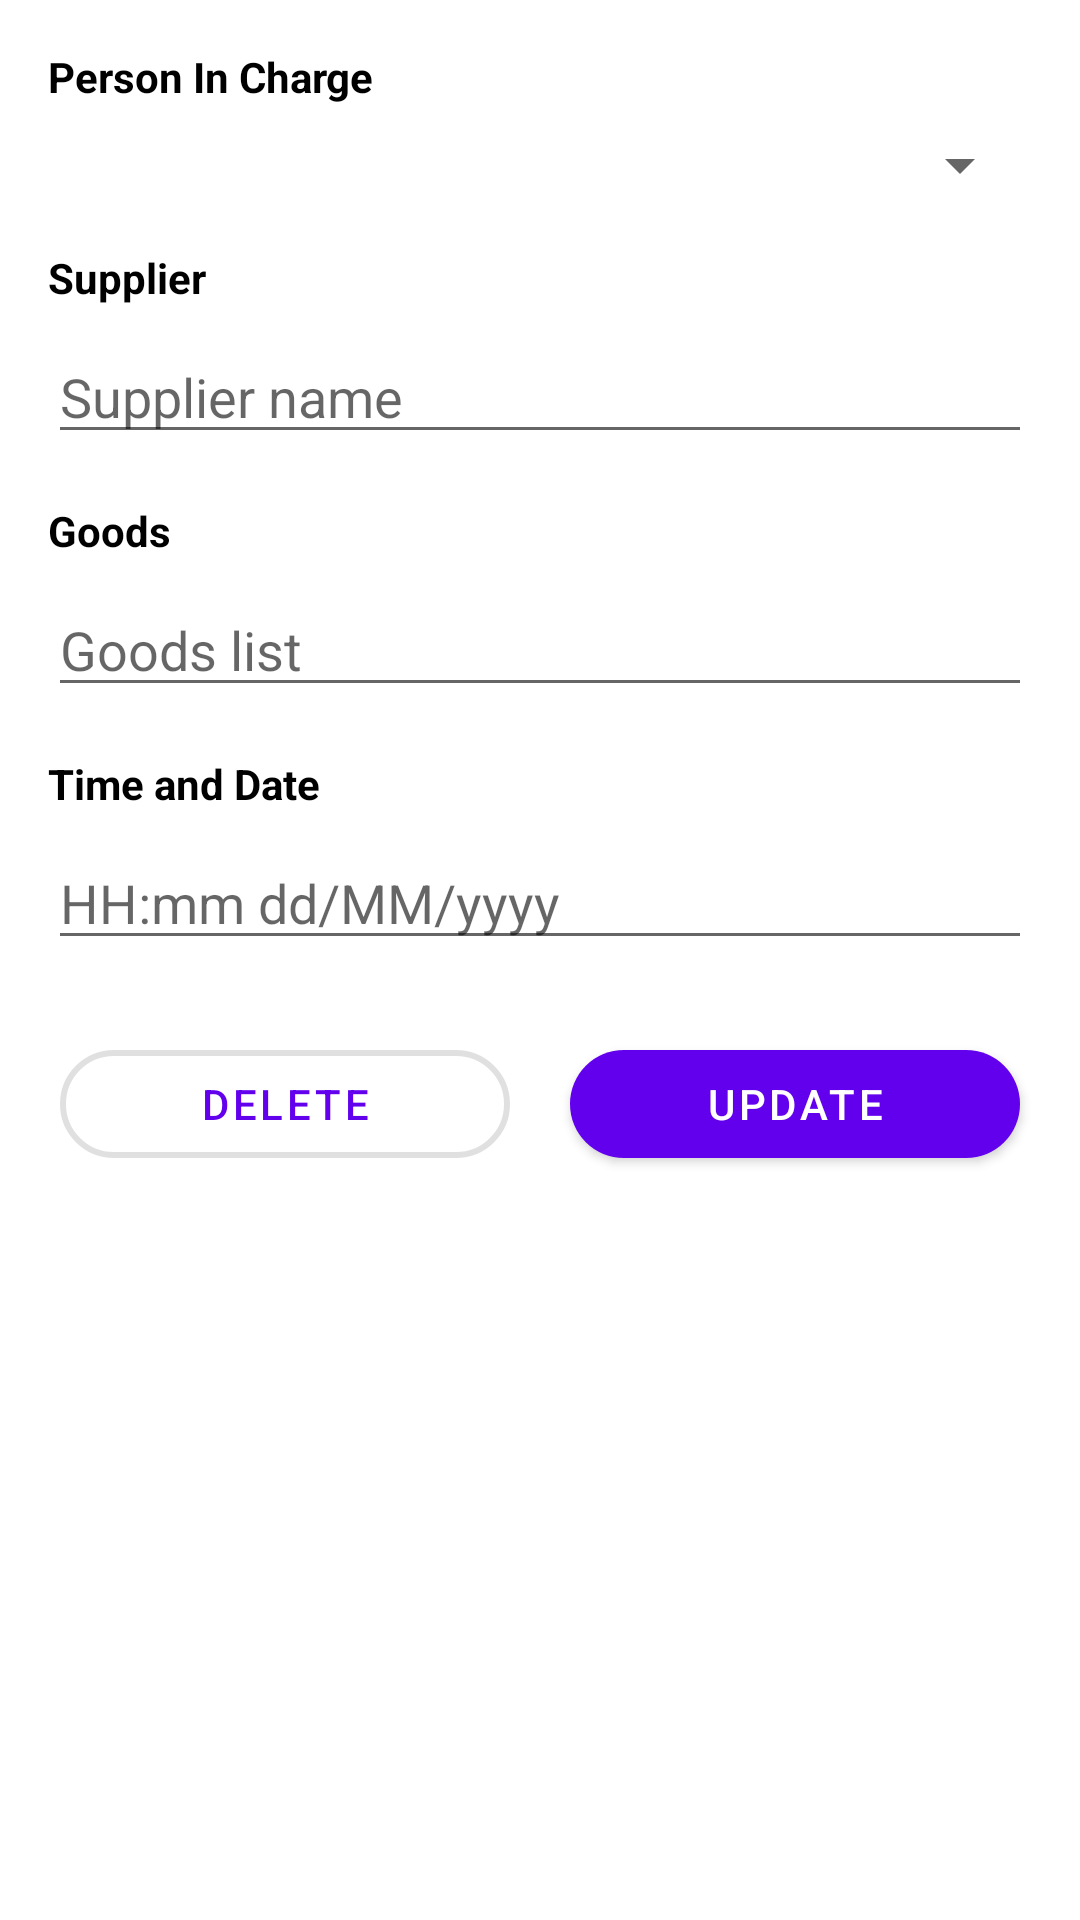

Layout XML and referenced resources for this Android screen:
<!-- AndroidManifest.xml: application theme Theme.TugasQatros -->
<!-- res/layout/activity_update.xml -->
<?xml version="1.0" encoding="utf-8"?>
<androidx.constraintlayout.widget.ConstraintLayout xmlns:android="http://schemas.android.com/apk/res/android"
    xmlns:app="http://schemas.android.com/apk/res-auto"
    xmlns:tools="http://schemas.android.com/tools"
    android:layout_width="match_parent"
    android:layout_height="match_parent"
    tools:context=".detail.UpdateActivity">

    <TextView
        android:id="@+id/textView"
        android:layout_width="wrap_content"
        android:layout_height="wrap_content"
        android:layout_marginStart="16dp"
        android:layout_marginTop="16dp"
        android:text="@string/person_in_charge"
        android:textColor="@color/black"
        android:textStyle="bold"
        app:layout_constraintStart_toStartOf="parent"
        app:layout_constraintTop_toTopOf="parent" />

    <Spinner
        android:id="@+id/spinner"
        android:layout_width="match_parent"
        android:layout_height="wrap_content"
        android:layout_marginStart="16dp"
        android:layout_marginTop="8dp"
        android:layout_marginEnd="16dp"
        app:layout_constraintEnd_toEndOf="parent"
        app:layout_constraintStart_toStartOf="parent"
        app:layout_constraintTop_toBottomOf="@+id/textView" />

    <EditText
        android:id="@+id/inputSuplier"
        android:layout_width="0dp"
        android:layout_height="wrap_content"
        android:layout_marginTop="8dp"
        android:ems="10"
        android:hint="@string/supplier_name"
        android:inputType="textPersonName"
        app:layout_constraintEnd_toEndOf="@+id/spinner"
        app:layout_constraintStart_toStartOf="@+id/spinner"
        app:layout_constraintTop_toBottomOf="@+id/textView2" />

    <TextView
        android:id="@+id/textView2"
        android:layout_width="wrap_content"
        android:layout_height="wrap_content"
        android:layout_marginTop="16dp"
        android:text="@string/supplier"
        android:textColor="@color/black"
        android:textStyle="bold"
        app:layout_constraintStart_toStartOf="@+id/spinner"
        app:layout_constraintTop_toBottomOf="@+id/spinner" />

    <TextView
        android:id="@+id/textView3"
        android:layout_width="wrap_content"
        android:layout_height="wrap_content"
        android:layout_marginTop="16dp"
        android:text="@string/goods"
        android:textColor="@color/black"
        android:textStyle="bold"
        app:layout_constraintStart_toStartOf="@+id/inputSuplier"
        app:layout_constraintTop_toBottomOf="@+id/inputSuplier" />

    <EditText
        android:id="@+id/inputGoods"
        android:layout_width="0dp"
        android:layout_height="wrap_content"
        android:layout_marginTop="8dp"
        android:ems="10"
        android:gravity="start|top"
        android:hint="@string/goods_list"
        android:inputType="textMultiLine"
        app:layout_constraintEnd_toEndOf="@+id/inputSuplier"
        app:layout_constraintStart_toStartOf="@+id/textView3"
        app:layout_constraintTop_toBottomOf="@+id/textView3" />

    <TextView
        android:id="@+id/textView4"
        android:layout_width="wrap_content"
        android:layout_height="wrap_content"
        android:layout_marginTop="16dp"
        android:text="@string/time_and_date"
        android:textColor="@color/black"
        android:textStyle="bold"
        app:layout_constraintStart_toStartOf="@+id/inputSuplier"
        app:layout_constraintTop_toBottomOf="@+id/inputGoods" />

    <EditText
        android:id="@+id/inputTimeDate"
        android:layout_width="0dp"
        android:layout_height="wrap_content"
        android:layout_marginTop="8dp"
        android:ems="10"
        android:gravity="start|top"
        android:hint="@string/hh_mm_dd_mm_yyyy"
        android:inputType="date|time"
        app:layout_constraintEnd_toEndOf="@+id/inputSuplier"
        app:layout_constraintHorizontal_bias="0.0"
        app:layout_constraintStart_toStartOf="@+id/textView3"
        app:layout_constraintTop_toBottomOf="@+id/textView4" />

    <com.google.android.material.button.MaterialButton
        android:id="@+id/btnSave"
        android:layout_width="150dp"
        android:layout_height="wrap_content"
        android:layout_marginTop="24dp"
        android:text="@string/update"
        app:cornerRadius="20dp"
        app:icon="@drawable/ic_baseline_check_circle_24"
        app:iconGravity="textStart"
        app:layout_constraintEnd_toEndOf="parent"
        app:layout_constraintHorizontal_bias="0.5"
        app:layout_constraintStart_toEndOf="@+id/btnDelete"
        app:layout_constraintTop_toBottomOf="@+id/inputTimeDate" />

    <com.google.android.material.button.MaterialButton
        android:id="@+id/btnDelete"
        android:layout_width="150dp"
        android:layout_height="wrap_content"
        android:text="@string/delete"
        style="@style/Widget.MaterialComponents.Button.OutlinedButton"
        app:cornerRadius="20dp"
        app:strokeWidth="2dp"
        app:icon="@drawable/ic_baseline_clear_24"
        app:iconGravity="textStart"
        app:layout_constraintBottom_toBottomOf="@+id/btnSave"
        app:layout_constraintEnd_toStartOf="@+id/btnSave"
        app:layout_constraintHorizontal_bias="0.5"
        app:layout_constraintStart_toStartOf="parent" />
</androidx.constraintlayout.widget.ConstraintLayout>
<!-- resources referenced by this layout -->
<resources>
  <string name="delete">Delete</string>
  <string name="goods">Goods</string>
  <string name="goods_list">Goods list</string>
  <string name="hh_mm_dd_mm_yyyy">HH:mm   dd/MM/yyyy</string>
  <string name="person_in_charge">Person In Charge</string>
  <string name="supplier">Supplier</string>
  <string name="supplier_name">Supplier name</string>
  <string name="time_and_date">Time and Date</string>
  <string name="update">Update</string>
  <style name="Theme.TugasQatros" parent="Theme.MaterialComponents.DayNight.DarkActionBar">
          
          <item name="colorPrimary">@color/purple_500</item>
          <item name="colorPrimaryVariant">@color/purple_700</item>
          <item name="colorOnPrimary">@color/white</item>
          
          <item name="colorSecondary">@color/teal_200</item>
          <item name="colorSecondaryVariant">@color/teal_700</item>
          <item name="colorOnSecondary">@color/black</item>
          
          <item name="android:statusBarColor" tools:targetApi="l">?attr/colorPrimaryVariant</item>
          
      </style>
  <!-- not gathered from this repository: default colours our renderer supplied (Android Studio template values) -->
  <color name="purple_500">#FF6200EE</color>
  <color name="purple_700">#FF3700B3</color>
  <color name="teal_200">#FF03DAC5</color>
  <color name="teal_700">#FF018786</color>
  <color name="black">#FF000000</color>
  <color name="white">#FFFFFFFF</color>
</resources>
